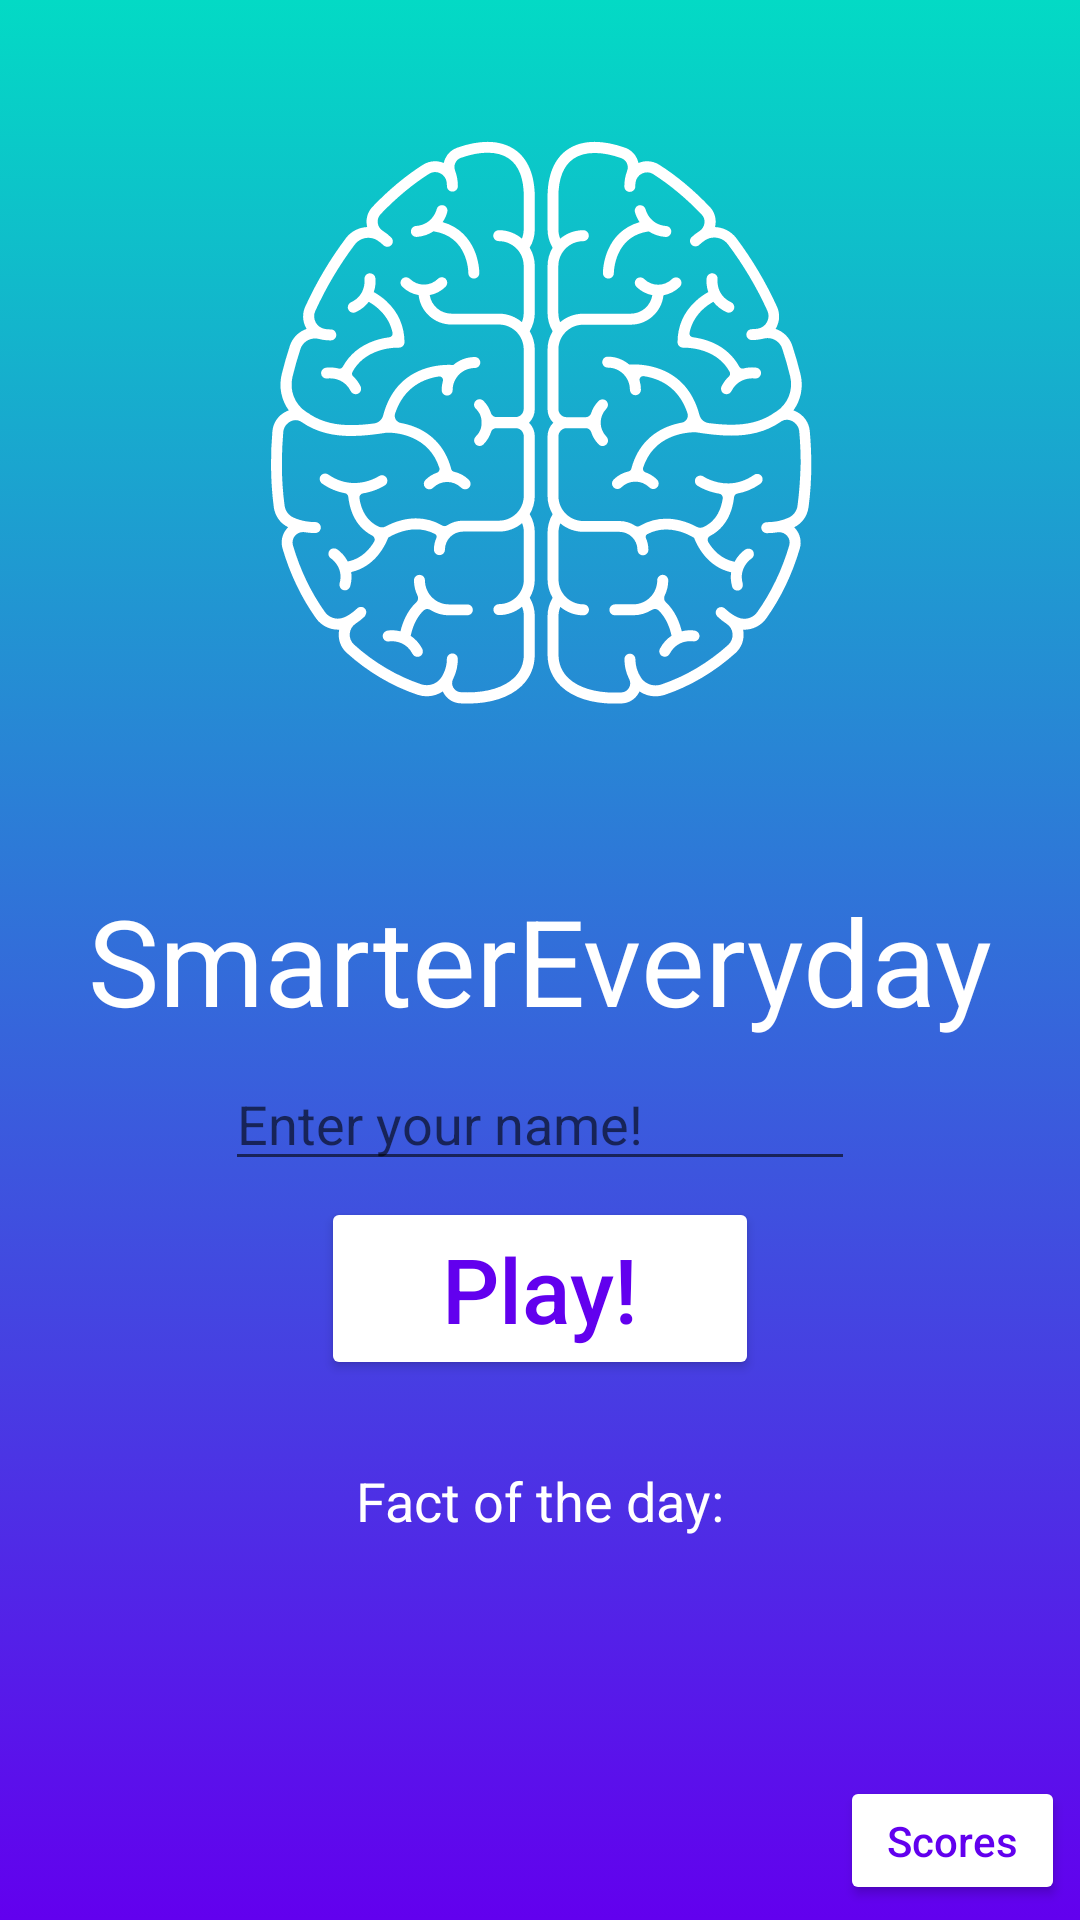

Android layout source for this screen:
<!-- AndroidManifest.xml: application theme AppTheme -->
<!-- res/layout/activity_main.xml -->
<?xml version="1.0" encoding="utf-8"?>
<androidx.constraintlayout.widget.ConstraintLayout xmlns:android="http://schemas.android.com/apk/res/android"
    xmlns:app="http://schemas.android.com/apk/res-auto"
    xmlns:tools="http://schemas.android.com/tools"
    android:layout_width="match_parent"
    android:layout_height="match_parent"
    android:background="@drawable/ic_launcher_background"
    tools:context=".MainActivity"
    android:clickable="true"
    android:focusable="true">

    <TextView
        android:id="@+id/textView_title"
        android:layout_width="wrap_content"
        android:layout_height="wrap_content"
        android:text="@string/app_name"
        android:textColor="@color/colorWhite"
        android:textSize="40sp"
        app:layout_constraintBottom_toBottomOf="parent"
        app:layout_constraintEnd_toEndOf="parent"
        app:layout_constraintStart_toStartOf="parent"
        app:layout_constraintTop_toTopOf="parent" />

    <TextView
        android:id="@+id/textView_fact"
        android:layout_width="wrap_content"
        android:layout_height="wrap_content"
        android:layout_marginTop="146dp"
        android:layout_marginBottom="36dp"
        android:maxWidth="355dp"
        android:maxHeight="400dp"
        android:textColor="@color/colorWhite"
        android:textSize="18sp"
        app:layout_constraintBottom_toTopOf="@+id/button_scores"
        app:layout_constraintEnd_toEndOf="parent"
        app:layout_constraintStart_toStartOf="parent"
        app:layout_constraintTop_toBottomOf="@+id/textView_title" />

    <TextView
        android:id="@+id/textView_factTitle"
        android:layout_width="wrap_content"
        android:layout_height="wrap_content"
        android:text="@string/default_fact"
        android:textColor="@color/colorWhite"
        android:textSize="18sp"
        app:layout_constraintBottom_toTopOf="@+id/textView_fact"
        app:layout_constraintEnd_toEndOf="parent"
        app:layout_constraintStart_toStartOf="parent" />

    <Button
        android:id="@+id/button_play"
        style="@style/CustomButton"
        android:layout_width="146dp"
        android:layout_height="61dp"
        android:onClick="playClicked"
        android:text="@string/play"
        android:textAllCaps="false"
        android:textSize="30sp"
        app:layout_constraintBottom_toTopOf="@+id/textView_fact"
        app:layout_constraintEnd_toEndOf="parent"
        app:layout_constraintStart_toStartOf="parent"
        app:layout_constraintTop_toBottomOf="@+id/textView_title" />

    <ImageView
        android:id="@+id/imageView_logo"
        android:layout_width="216dp"
        android:layout_height="222dp"
        android:contentDescription="@string/logo_description"
        app:layout_constraintBottom_toTopOf="@+id/textView_title"
        app:layout_constraintEnd_toEndOf="parent"
        app:layout_constraintStart_toStartOf="parent"
        app:layout_constraintTop_toTopOf="parent"
        app:srcCompat="@drawable/ic_brain_logo_ex_small" />

    <ImageButton
        android:id="@+id/button_settings"
        android:layout_width="50dp"
        android:layout_height="50dp"
        android:background="@drawable/ic_settings_black_24dp"
        app:layout_constraintBottom_toBottomOf="parent"
        app:layout_constraintStart_toStartOf="parent"
        android:contentDescription="@string/settings_cog_description"
        android:onClick="settingsClicked"/>

    <Button
        android:id="@+id/button_scores"
        style="@style/CustomButton"
        android:layout_width="75dp"
        android:layout_height="43dp"
        android:layout_marginEnd="5dp"
        android:layout_marginBottom="5dp"
        android:onClick="scoresClicked"
        android:text="@string/scores"
        android:textAllCaps="false"
        app:layout_constraintBottom_toBottomOf="parent"
        app:layout_constraintEnd_toEndOf="parent" />

    <EditText
        android:id="@+id/editText_player_name"
        android:layout_width="wrap_content"
        android:layout_height="wrap_content"
        android:textColor="@color/colorWhite"
        android:ems="10"
        android:inputType="textPersonName"
        android:hint="@string/name_hint"
        app:layout_constraintBottom_toTopOf="@+id/button_play"
        app:layout_constraintEnd_toEndOf="parent"
        app:layout_constraintStart_toStartOf="parent"
        app:layout_constraintTop_toBottomOf="@+id/textView_title" />
</androidx.constraintlayout.widget.ConstraintLayout>
<!-- resources referenced by this layout -->
<resources>
  <color name="colorWhite">#FFFFFF</color>
  <!-- drawable ic_brain_logo_ex_small: vector/xml drawable (drawable, 29381 chars, omitted) -->
  <!-- drawable ic_launcher_background (drawable) -->
  <?xml version="1.0" encoding="utf-8"?>
  <selector xmlns:android="http://schemas.android.com/apk/res/android">
      <item>
          <shape android:shape="rectangle" android:useLevel="false">
              <gradient android:angle="270" android:endColor="@color/colorPrimary" android:startColor="@color/colorAccent" android:type="linear" />
          </shape>
      </item>
  </selector>
  <string name="app_name">SmarterEveryday</string>
  <string name="default_fact">Fact of the day:</string>
  <string name="logo_description">a brain logo</string>
  <string name="name_hint">Enter your name!</string>
  <string name="play">Play!</string>
  <string name="scores">Scores</string>
  <string name="settings_cog_description">settings cog</string>
  <style name="CustomButton" parent="Widget.AppCompat.Button.Colored">
          <item name="android:textColor">@color/colorPrimary</item>
          <item name="colorAccent">@color/colorWhite</item>
      </style>
  <style name="AppTheme" parent="Theme.AppCompat.Light.NoActionBar">
          
          <item name="colorPrimary">@color/colorPrimary</item>
          <item name="colorPrimaryDark">@color/colorPrimaryDark</item>
          <item name="colorAccent">@color/colorWhite</item>
  
          <item name="android:spinnerItemStyle">@style/headline</item>
          <item name="spinnerDropDownItemStyle">@style/medium</item>
      </style>
  <color name="colorPrimary">#6200EE</color>
  <color name="colorAccent">#03DAC5</color>
  <color name="colorPrimaryDark">#3700B3</color>
  <style name="headline" parent="TextAppearance.AppCompat.Display2">
          <item name="android:textColor">@color/colorWhite</item>
      </style>
  <style name="medium" parent="TextAppearance.AppCompat.Medium">
          <item name="android:textColor">@color/colorPrimary</item>
      </style>
</resources>
